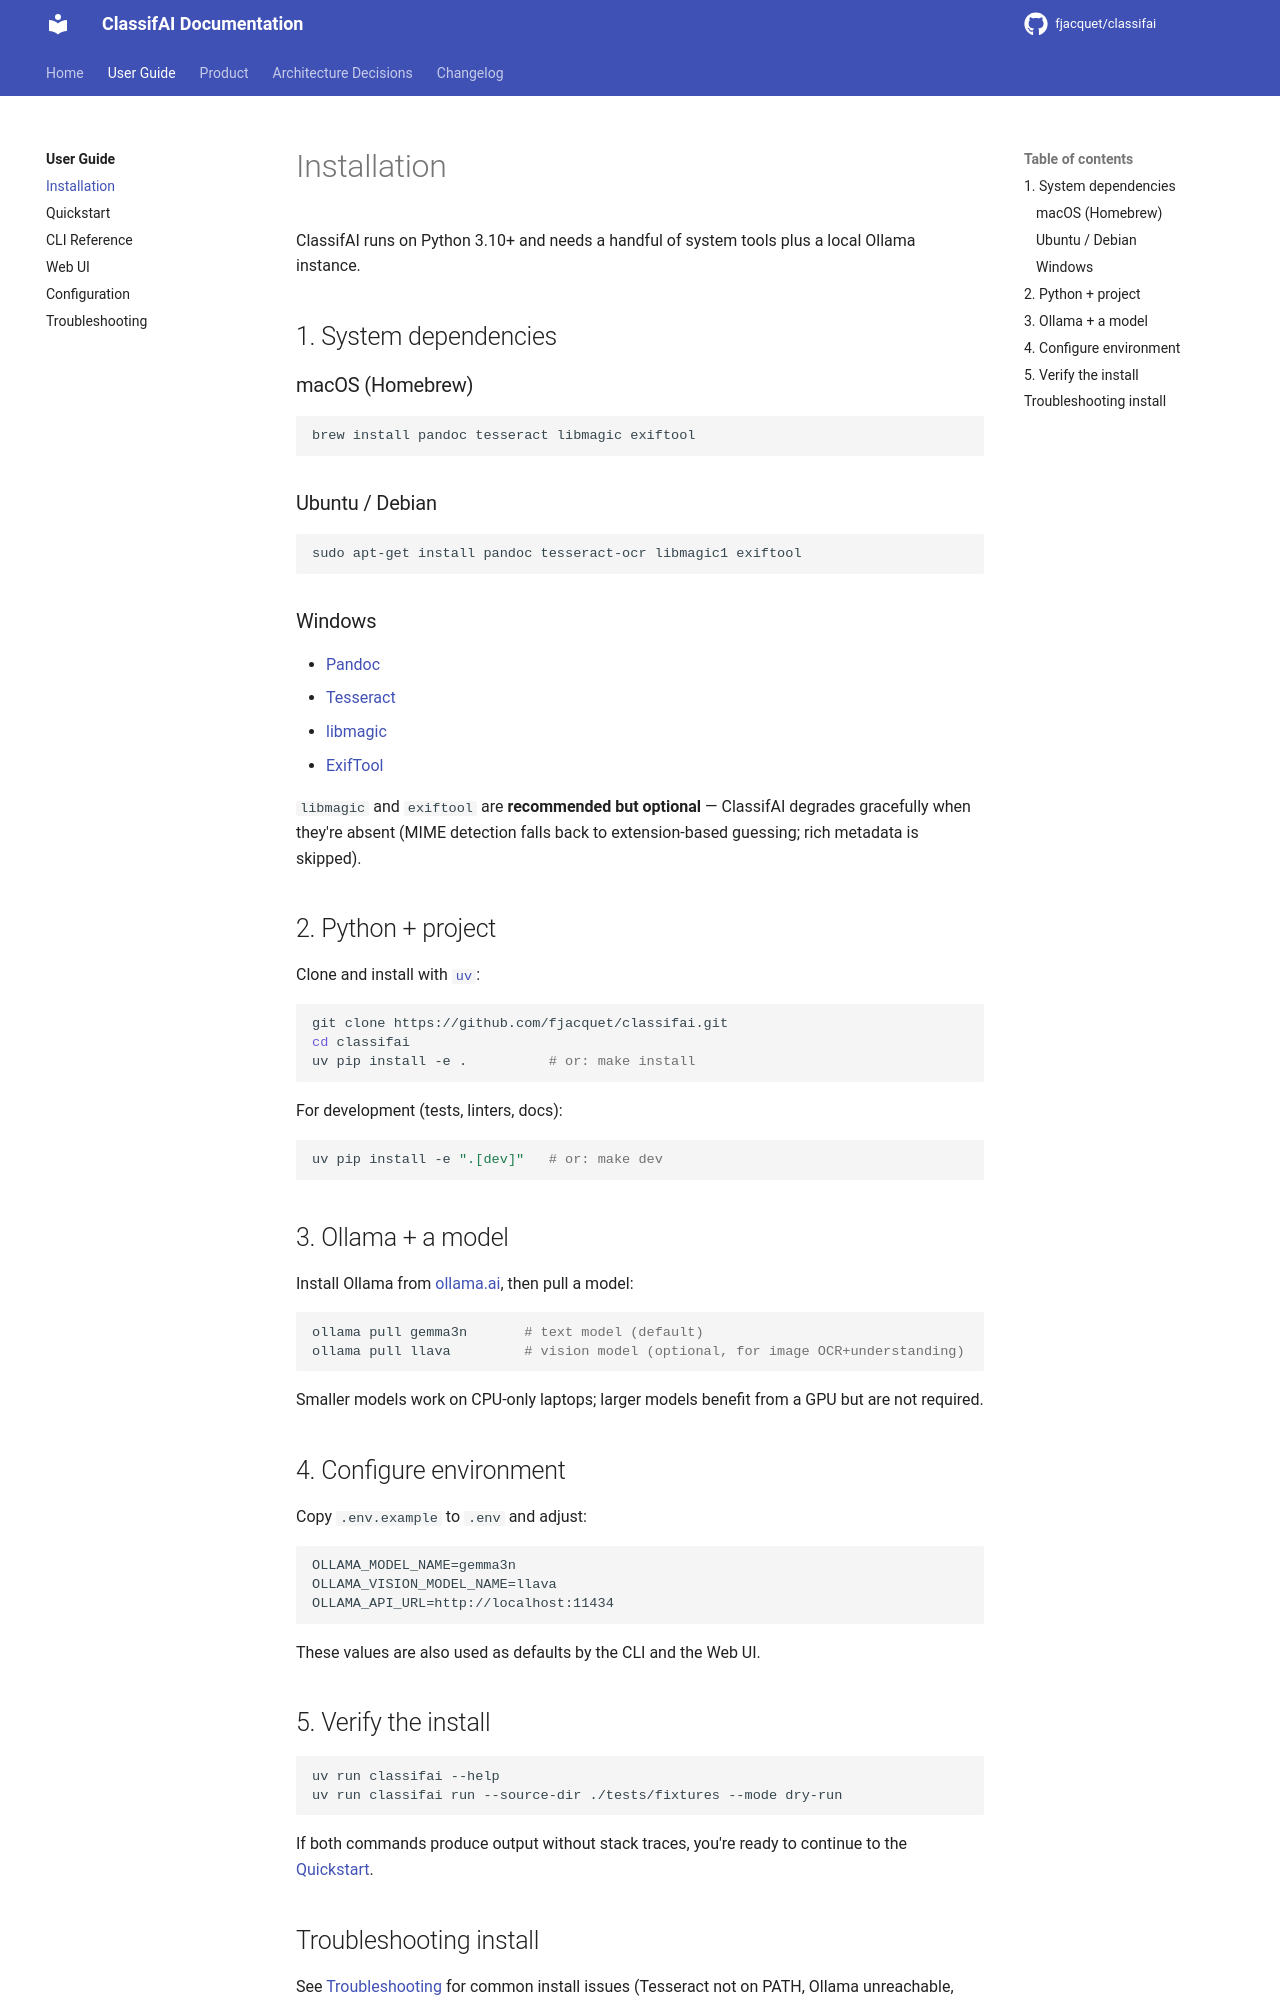

repository: fjacquet/classifai · page: user-guide/installation/index.html · generator: mkdocs

# Installation

ClassifAI runs on Python 3.10+ and needs a handful of system tools plus a
local Ollama instance.

## 1. System dependencies

### macOS (Homebrew)

```bash
brew install pandoc tesseract libmagic exiftool
```

### Ubuntu / Debian

```bash
sudo apt-get install pandoc tesseract-ocr libmagic1 exiftool
```

### Windows

- [Pandoc](https://pandoc.org/installing.html)
- [Tesseract](https://github.com/UB-Mannheim/tesseract/wiki)
- [libmagic](https://github.com/nscaife/file-windows)
- [ExifTool](https://exiftool.org/)

`libmagic` and `exiftool` are **recommended but optional** — ClassifAI
degrades gracefully when they're absent (MIME detection falls back to
extension-based guessing; rich metadata is skipped).

## 2. Python + project

Clone and install with [`uv`](https://docs.astral.sh/uv/):

```bash
git clone https://github.com/fjacquet/classifai.git
cd classifai
uv pip install -e .          # or: make install
```

For development (tests, linters, docs):

```bash
uv pip install -e ".[dev]"   # or: make dev
```

## 3. Ollama + a model

Install Ollama from [ollama.ai](https://ollama.ai), then pull a model:

```bash
ollama pull gemma3n       # text model (default)
ollama pull llava         # vision model (optional, for image OCR+understanding)
```

Smaller models work on CPU-only laptops; larger models benefit from a GPU
but are not required.

## 4. Configure environment

Copy `.env.example` to `.env` and adjust:

```dotenv
OLLAMA_MODEL_NAME=gemma3n
OLLAMA_VISION_MODEL_NAME=llava
OLLAMA_API_URL=http://localhost:11434
```

These values are also used as defaults by the CLI and the Web UI.

## 5. Verify the install

```bash
uv run classifai --help
uv run classifai run --source-dir ./tests/fixtures --mode dry-run
```

If both commands produce output without stack traces, you're ready to
continue to the [Quickstart](quickstart.md).
